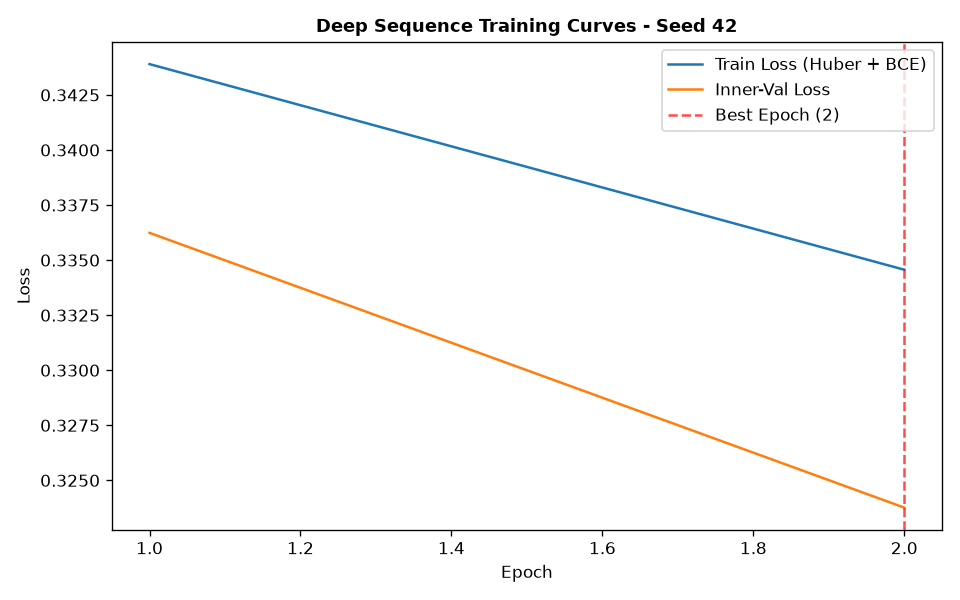

Values plotted in this chart, from the file beside it:
epoch, train_loss, train_ret_loss, train_dir_loss, val_loss, val_ret_loss, val_dir_loss, lr
1, 0.3439, 0.002076, 0.6836, 0.3362, 0.0006925, 0.6711, 0.001
2, 0.3346, 0.001365, 0.6664, 0.3238, 0.0004774, 0.6466, 0.001
